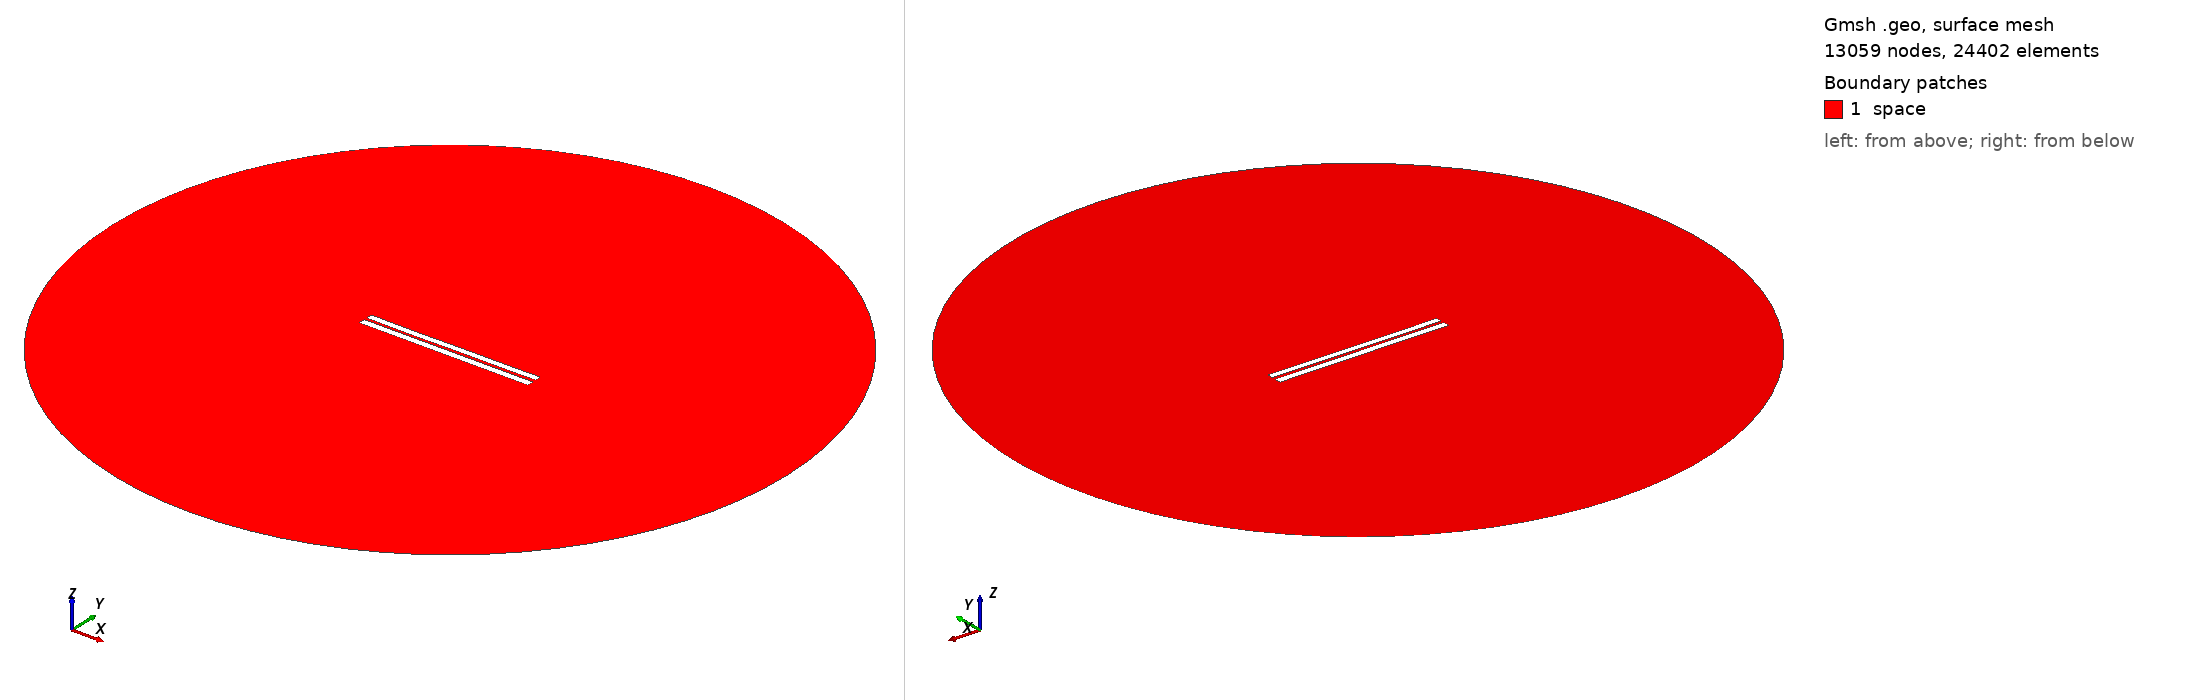

Gmsh geometry script, surface-meshed: 13059 nodes, 24402 surface elements. Boundary patches (legend numbers): 1 space. Left view from above one corner, right view from below the opposite corner. Legend entries are the model's physical surfaces. The drawing asked Gmsh for element sizes between 1% and 20% of the model's largest extent; the script's own settings can give other sizes.

=== 3532.geo (drawn) ===
//---------------------------------------
// Geometry kernel
//---------------------------------------

SetFactory("OpenCASCADE");



//---------------------------------------
// Parameters of the geometry
//---------------------------------------

// Overetch of the upper plate
overetch = 0.125;

// Distance between the plates
distance = 1.5;

// Discretization over the x axis (for the deformation)
nx = 50; 

// Length of the plate
L = 100 - overetch; 

// Number of modes
n = 4; 

// 1st mode coefficient
coeff(1) = 0.07499999999999998;
beta(1) = 0.596864 * 3.1415926535 / L;

// 2nd mode coefficient
coeff(2) = -0.075;
beta(2) = 1.49418 * 3.1415926535 / L;

// 3rd mode coefficient
coeff(3) = -0.075;
beta(3) = 2.50025 * 3.1415926535 / L;

// 4th mode coefficient
coeff(4) = -0.075;
beta(4) = 3.49999 * 3.1415926535 / L;



//---------------------------------------
// Upper plate (deformed rectangle)
//---------------------------------------

// Coordiantes of the upper plate
xmin = -50;
xmax = 50 - overetch;

// Height of the upper plate
yheight = 4 - 2 * overetch;

// Indexes of the points
UpperID[] = {};
LowerID[] = {};
LeftID[] = {};
RightID[] = {};

// Point index
p = 1;

// Horizontal edges
For i In {1:nx}
    x = xmin + (i-1)*(xmax - xmin)/(nx-1);

    y_bottom = distance / 2 + overetch;
    For j In {1:n}
        C = (Cosh(beta(j)*L) + Cos(beta(j)*L)) / (Sinh(beta(j)*L) + Sin(beta(j)*L));
        y_bottom  = y_bottom + coeff(j) * (Cosh(beta(j)*(x+50)) - Cos(beta(j)*(x+50)) - C * (Sinh(beta(j)*(x+50)) - Sin(beta(j)*(x+50))));
    EndFor

    y_top = y_bottom + yheight;

    Point(p) = {x, y_top, 0, 1.0};
    UpperID[i] = p;
    p = p + 1;

    Point(p) = {x, y_bottom, 0, 1.0};
    LowerID[i] = p;
    p = p + 1;
EndFor

// Create point lists
UpperPts[] = {}; LowerPts[] = {};
For i In {1:nx}
  UpperPts[] += {UpperID[i]};
  LowerPts[] += {LowerID[i]};
EndFor

// Build splines
Spline(1) = {UpperPts[]};
Spline(2) = {LowerPts[]};
Line(3) = {LowerPts[nx-1], UpperPts[nx-1]};
Line(4) = {LowerPts[0], UpperPts[0]};

// Build the plane surface
Curve Loop(1) = {2, 3, -1, -4};
Plane Surface(1) = {1};



//---------------------------------------
// Lower plate (rectangle)
//---------------------------------------

// Vertices
Point(1001) = {-50, -1, 0, 1.0};
Point(1002) = { 50, -1, 0, 1.0};
Point(1003) = { 50,  -5, 0, 1.0};
Point(1004) = {-50,  -5, 0, 1.0};

// Edges
Line(5) = {1001, 1002};
Line(6) = {1002, 1003};
Line(7) = {1003, 1004};
Line(8) = {1004, 1001};

// Plane surface
Line Loop(2) = {5, 6, 7, 8};
Plane Surface(2) = {2}; 



//---------------------------------------
// Outer (fictious) boundary
//---------------------------------------

// Points
Point(1005) = {0, 0, 0};       // Center
Point(1006) = {200, 0, 0};     // Start point
Point(1007) = {0, 200, 0};     // 90 degrees
Point(1008) = {-200, 0, 0};    // 180 degrees
Point(1009) = {0, -200, 0};    // 270 degrees

// Circle arcs (each needs start, center, end)
Circle(9) = {1006, 1005, 1007};
Circle(10) = {1007, 1005, 1008};
Circle(11) = {1008, 1005, 1009};
Circle(12) = {1009, 1005, 1006};

// Plane surface for the entire domain
Curve Loop(3) = {9, 10, 11, 12};
Surface(3) = {3};

// Subtract the plates from the whole domain to obtain the actual domain where we want to solve the equations
BooleanDifference{ Surface{3}; Delete; }{ Surface{1}; Surface{2}; Delete; }




//---------------------------------------
// Transfinite Lines/Curves
//---------------------------------------

// Set the number of points on the boundaries
r = 7;

// Plates
Transfinite Curve {1, 2} = 50*r Using Progression 1;
Transfinite Curve {3, 4} = 2*r Using Progression 1;
Transfinite Line {5, 7} = 50*r Using Progression 1;
Transfinite Line {6, 8} = 2*r Using Progression 1;

// Outer boundary
Transfinite Line {9, 10, 11, 12} = 20 Using Progression 1;



//---------------------------------------
// Physical groups
//---------------------------------------                

// Physical curves (boundaries)
Physical Line("force_segment", 10) = {2};
Physical Line("upper_plate", 11) = {1, 3, 4};
Physical Line("lower_plate", 12) = {5, 6, 7, 8};
Physical Line("boundary", 20) = {9, 10, 11, 12};

// Physical Surfaces
Physical Surface("space", 30) = {3};



//---------------------------------------
// 6. Generate the Mesh
//---------------------------------------

// 2D mesh generation
Mesh 2;
